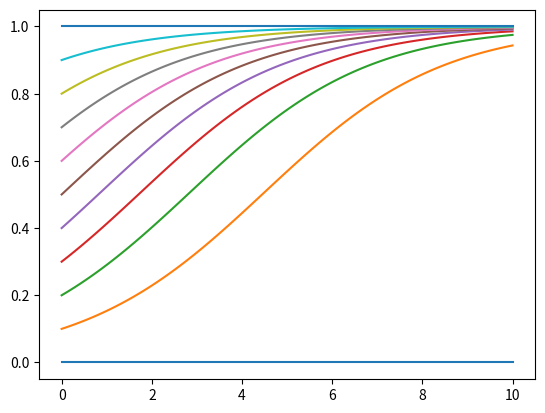

Reproduce this figure in Python.
# -*- coding: utf-8 -*-
"""
7.3

For x0 in np.arange plot function
"""
import numpy as np
import matplotlib.pyplot as plt

def euler(f,y0,t):
    y = np.zeros(len(t))   
    y[0] = y0            

    for n in range(0,len(t)-1):
        y[n+1] = y[n] + f(y[n],t[n])*(t[n+1]-t[n])
        
    return y

t = np.linspace(0,10,100)
r = 0.5

def rhs(x,t):
    return r*x*(1-x)

for x0 in np.arange(0,1.1,0.1):
    x = euler(rhs,x0,t)
    plt.plot(t,x)

